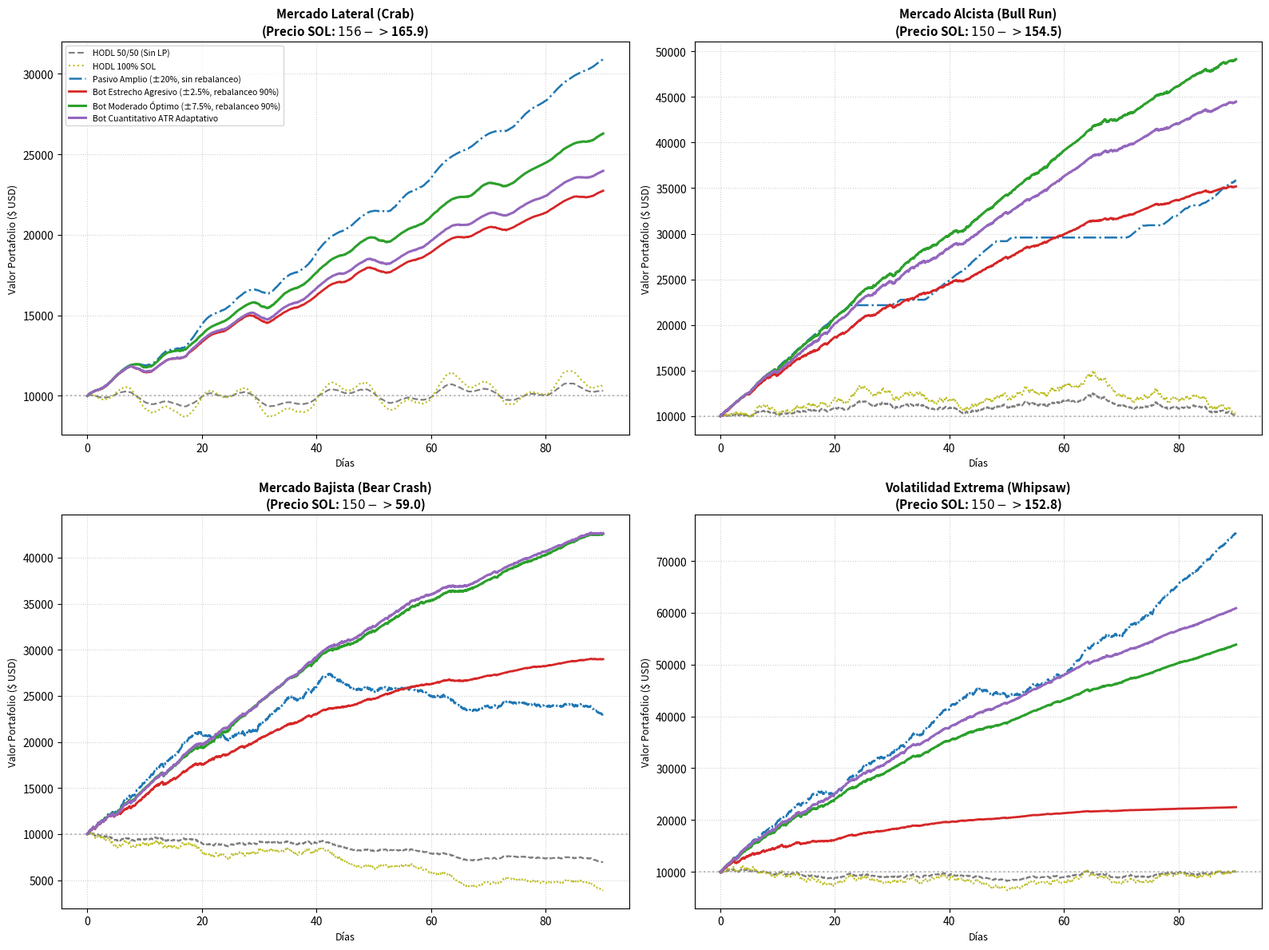

Generate this figure with matplotlib: (Note: this script raises an exception after producing the figure.)
"""
Meteora DLMM Comprehensive Quantitative Viability & Backtesting Simulator
Simulates real-world market microstructure on Solana for Concentrated Liquidity.
Models:
  1. Pegged / LST Pairs: JitoSOL / SOL
  2. Major Pair: SOL / USDC across 4 regimes (Crab, Bull, Bear, Whipsaw)
  3. High-Beta / Memecoin Pair
Evaluates Net ROI, LVR (Loss-Versus-Rebalancing), Gas/Priority fees, and Capital Scalability.
"""

import numpy as np
import matplotlib.pyplot as plt
import os
import json

# Set seed for reproducible deterministic tests
np.random.seed(42)

class DLMMSimulator:
    def __init__(self, initial_capital, p0, half_range_pct, fee_tier=0.0015, dynamic_fee_active=True,
                 rebalance_threshold=0.90, is_active_bot=True, name="DLMM_Pos"):
        self.initial_capital = initial_capital
        self.capital = initial_capital
        self.p_entry = p0
        self.p_current = p0
        self.half_range_pct = half_range_pct
        self.base_fee_tier = fee_tier
        self.dynamic_fee_active = dynamic_fee_active
        self.rebalance_threshold = rebalance_threshold
        self.is_active_bot = is_active_bot
        self.name = name
        
        self.accumulated_fees = 0.0
        self.total_rebalances = 0
        self.total_rebalance_costs = 0.0
        self.hours_in_range = 0
        
        self._init_bounds(p0, half_range_pct)
        
    def _init_bounds(self, center_p, half_range):
        self.p_entry = center_p
        self.p_lower = center_p * (1.0 - half_range)
        self.p_upper = center_p * (1.0 + half_range)
        
        sqrt_p = np.sqrt(center_p)
        sqrt_pa = np.sqrt(self.p_lower)
        sqrt_pb = np.sqrt(self.p_upper)
        
        # DLMM / CLMM Liquidity invariant for centered position
        denom = (2.0 * sqrt_p - sqrt_pa - center_p / sqrt_pb)
        self.L = self.capital / denom
        self.token_x = self.L * (1.0 / sqrt_p - 1.0 / sqrt_pb) # Base asset
        self.token_y = self.L * (sqrt_p - sqrt_pa)             # Quote asset
        
        # Real-world DLMM concentration multiplier inside active band vs passive pool
        # In Meteora, an active range captures fees proportionally to active bin depth
        # Capital efficiency ratio C:
        self.concentration_mult = 1.0 / (1.0 - np.sqrt(self.p_lower / self.p_upper))
        
    def update_price(self, p_new):
        self.p_current = p_new
        sqrt_p = np.sqrt(p_new)
        sqrt_pa = np.sqrt(self.p_lower)
        sqrt_pb = np.sqrt(self.p_upper)
        
        if p_new <= self.p_lower:
            self.token_x = self.L * (1.0 / sqrt_pa - 1.0 / sqrt_pb)
            self.token_y = 0.0
        elif p_new >= self.p_upper:
            self.token_x = 0.0
            self.token_y = self.L * (sqrt_pb - sqrt_pa)
        else:
            self.token_x = self.L * (1.0 / sqrt_p - 1.0 / sqrt_pb)
            self.token_y = self.L * (sqrt_p - sqrt_pa)
            
    def get_pos_value(self):
        return self.token_x * self.p_current + self.token_y
        
    def is_in_range(self):
        return self.p_lower <= self.p_current <= self.p_upper
        
    def accrue_fees(self, hourly_pool_volume, active_bin_tvl, current_volatility_mult=1.0):
        if not self.is_in_range():
            return 0.0
            
        self.hours_in_range += 1
        pos_val = self.get_pos_value()
        
        # Meteora Dynamic Fee logic: base fee + volatility surge
        fee_rate = self.base_fee_tier
        if self.dynamic_fee_active and current_volatility_mult > 1.2:
            fee_rate = min(self.base_fee_tier * current_volatility_mult, 0.015) # capped at 1.5%
            
        # User share of active bin volume
        user_share = min(pos_val / max(active_bin_tvl, 1000.0), 1.0)
        
        # Net fee after 12% Meteora protocol cut
        step_fee = hourly_pool_volume * fee_rate * user_share * 0.88
        self.accumulated_fees += step_fee
        return step_fee
        
    def check_and_rebalance(self, new_half_range=None, swap_fee=0.001, slippage=0.0005, sol_gas_usd=0.04):
        if not self.is_active_bot:
            return False
            
        dist_down = self.p_entry - self.p_lower
        dist_up = self.p_upper - self.p_entry
        thresh_low = self.p_entry - self.rebalance_threshold * dist_down
        thresh_high = self.p_entry + self.rebalance_threshold * dist_up
        
        triggered = (self.p_current <= thresh_low or self.p_current >= thresh_high)
        if triggered:
            curr_val = self.get_pos_value()
            
            # Asset rebalance to 50/50 centered ratio
            current_x_val = self.token_x * self.p_current
            target_x_val = curr_val / 2.0
            swap_needed = abs(current_x_val - target_x_val)
            
            # Transaction friction (DEX swap fee + price impact + Solana priority fee)
            cost = swap_needed * (swap_fee + slippage) + sol_gas_usd
            self.total_rebalance_costs += cost
            self.capital = max(curr_val - cost, 0.0)
            self.total_rebalances += 1
            
            if new_half_range is not None:
                self.half_range_pct = new_half_range
                
            self._init_bounds(self.p_current, self.half_range_pct)
            return True
        return False


def simulate_market_regimes():
    """Simulates 4 market regimes for SOL/USDC over 90 days"""
    days = 90
    dt_hours = 1.0
    n_steps = int(days * 24 / dt_hours)
    dt = dt_hours / (365.25 * 24.0)
    
    # 1. Lateral / Crab Market (SOL oscillates between $135 - $165)
    t = np.linspace(0, days, n_steps + 1)
    np.random.seed(42)
    noise1 = np.random.normal(0, 0.008, n_steps + 1)
    p_crab = 150.0 + 12.0 * np.sin(2 * np.pi * t / 20.0) + 6.0 * np.cos(2 * np.pi * t / 7.0) + np.cumsum(noise1) * 20.0
    p_crab = np.clip(p_crab, 120.0, 180.0)
    
    # 2. Bull Market (SOL trends $150 -> $260)
    drift_bull = 1.2
    vol_bull = 0.60
    z_bull = np.random.normal(0, 1, n_steps)
    log_ret_bull = (drift_bull - 0.5 * vol_bull**2) * dt + vol_bull * np.sqrt(dt) * z_bull
    p_bull = np.zeros(n_steps + 1)
    p_bull[0] = 150.0
    p_bull[1:] = 150.0 * np.exp(np.cumsum(log_ret_bull))
    
    # 3. Bear Crash (SOL drops $150 -> $85)
    drift_bear = -1.1
    vol_bear = 0.75
    z_bear = np.random.normal(0, 1, n_steps)
    log_ret_bear = (drift_bear - 0.5 * vol_bear**2) * dt + vol_bear * np.sqrt(dt) * z_bear
    p_bear = np.zeros(n_steps + 1)
    p_bear[0] = 150.0
    p_bear[1:] = 150.0 * np.exp(np.cumsum(log_ret_bear))
    
    # 4. High-Volatility Whipsaw / Chop
    drift_chop = 0.05
    vol_chop = 1.05
    z_chop = np.random.normal(0, 1, n_steps)
    log_ret_chop = (drift_chop - 0.5 * vol_chop**2) * dt + vol_chop * np.sqrt(dt) * z_chop
    p_chop = np.zeros(n_steps + 1)
    p_chop[0] = 150.0
    p_chop[1:] = 150.0 * np.exp(np.cumsum(log_ret_chop))
    
    return {
        "Mercado Lateral (Crab)": {"prices": p_crab, "daily_vol_tvl": 1.4, "vol_mult": 1.0},
        "Mercado Alcista (Bull Run)": {"prices": p_bull, "daily_vol_tvl": 2.2, "vol_mult": 1.4},
        "Mercado Bajista (Bear Crash)": {"prices": p_bear, "daily_vol_tvl": 2.5, "vol_mult": 1.6},
        "Volatilidad Extrema (Whipsaw)": {"prices": p_chop, "daily_vol_tvl": 3.0, "vol_mult": 2.0}
    }


def run_benchmark_strategies(price_series, daily_vol_tvl, vol_mult, initial_cap=10000.0):
    """
    Executes multiple LP bot configurations on a given price trajectory
    """
    n_steps = len(price_series) - 1
    total_hours = n_steps
    days = total_hours / 24.0
    
    # Realistic Meteora SOL/USDC Pool metrics:
    # TVL = $40,000,000
    pool_tvl = 40000000.0
    daily_volume = pool_tvl * daily_vol_tvl
    hourly_volume = daily_volume / 24.0
    
    # In Meteora DLMM, the active bin band (e.g. within 2%) typically holds ~8% of total pool TVL
    active_bin_tvl_base = pool_tvl * 0.08
    
    # Setup strategies
    strategies = {
        "HODL 50/50 (Sin LP)": {
            "type": "hodl_50",
        },
        "HODL 100% SOL": {
            "type": "hodl_sol",
        },
        "Pasivo Amplio (±20%, sin rebalanceo)": {
            "type": "dlmm",
            "half_range": 0.20,
            "rebal_thresh": 1.0,
            "is_active": False,
            "dynamic_range": False
        },
        "Bot Estrecho Agresivo (±2.5%, rebalanceo 90%)": {
            "type": "dlmm",
            "half_range": 0.025,
            "rebal_thresh": 0.90,
            "is_active": True,
            "dynamic_range": False
        },
        "Bot Moderado Óptimo (±7.5%, rebalanceo 90%)": {
            "type": "dlmm",
            "half_range": 0.075,
            "rebal_thresh": 0.90,
            "is_active": True,
            "dynamic_range": False
        },
        "Bot Cuantitativo ATR Adaptativo": {
            "type": "dlmm",
            "half_range": 0.06,
            "rebal_thresh": 0.88,
            "is_active": True,
            "dynamic_range": True
        }
    }
    
    results = {}
    
    # Benchmark HODL series
    sol_amount_50 = (initial_cap / 2.0) / price_series[0]
    usdc_amount_50 = initial_cap / 2.0
    val_hodl_50 = sol_amount_50 * price_series + usdc_amount_50
    
    sol_amount_100 = initial_cap / price_series[0]
    val_hodl_100 = sol_amount_100 * price_series
    
    results["HODL 50/50 (Sin LP)"] = {
        "final_total": val_hodl_50[-1],
        "fees": 0.0,
        "rebalances": 0,
        "rebal_cost": 0.0,
        "roi_pct": (val_hodl_50[-1] - initial_cap) / initial_cap * 100.0,
        "apr_pct": ((val_hodl_50[-1] - initial_cap) / initial_cap * 100.0) * (365.25 / days),
        "series": val_hodl_50,
        "in_range_pct": 100.0
    }
    
    results["HODL 100% SOL"] = {
        "final_total": val_hodl_100[-1],
        "fees": 0.0,
        "rebalances": 0,
        "rebal_cost": 0.0,
        "roi_pct": (val_hodl_100[-1] - initial_cap) / initial_cap * 100.0,
        "apr_pct": ((val_hodl_100[-1] - initial_cap) / initial_cap * 100.0) * (365.25 / days),
        "series": val_hodl_100,
        "in_range_pct": 100.0
    }
    
    for s_name, s_cfg in strategies.items():
        if s_cfg["type"] != "dlmm":
            continue
            
        pos = DLMMSimulator(
            initial_capital=initial_cap,
            p0=price_series[0],
            half_range_pct=s_cfg["half_range"],
            fee_tier=0.0015, # 0.15% base Meteora fee
            dynamic_fee_active=True,
            rebalance_threshold=s_cfg["rebal_thresh"],
            is_active_bot=s_cfg["is_active"],
            name=s_name
        )
        
        series = [initial_cap]
        
        for t in range(1, len(price_series)):
            p = price_series[t]
            pos.update_price(p)
            
            # Estimate rolling volatility for dynamic range bot
            new_range = None
            if s_cfg.get("dynamic_range", False) and t >= 24:
                window_ret = np.diff(np.log(price_series[max(0, t-24):t+1]))
                roll_vol_annual = np.std(window_ret) * np.sqrt(365.25 * 24)
                # Adaptive range: target ~ 1.5 * daily expected move
                daily_move_est = roll_vol_annual / np.sqrt(365.25)
                new_range = np.clip(daily_move_est * 1.5, 0.035, 0.15)
                
            pos.accrue_fees(hourly_volume, active_bin_tvl_base, current_volatility_mult=vol_mult)
            pos.check_and_rebalance(new_half_range=new_range, swap_fee=0.001, slippage=0.0005, sol_gas_usd=0.04)
            
            series.append(pos.get_pos_value() + pos.accumulated_fees)
            
        final_val = pos.get_pos_value() + pos.accumulated_fees
        roi = (final_val - initial_cap) / initial_cap * 100.0
        apr = roi * (365.25 / days)
        
        results[s_name] = {
            "final_total": final_val,
            "fees": pos.accumulated_fees,
            "rebalances": pos.total_rebalances,
            "rebal_cost": pos.total_rebalance_costs,
            "roi_pct": roi,
            "apr_pct": apr,
            "series": np.array(series),
            "in_range_pct": (pos.hours_in_range / n_steps) * 100.0
        }
        
    return results


def simulate_correlated_pair(days=90):
    """
    Simulates JitoSOL / SOL (LST Pegged Pair)
    Characteristics:
      - Peg ratio drifts upward by ~7.5% APY (Solana Staking APY)
      - Micro price deviations: standard deviation ~0.15% - 0.35%
      - Extremely tight bin step (1-2 bps)
      - IL is virtually zero
    """
    hours = int(days * 24)
    dt = 1.0 / (365.25 * 24)
    drift = 0.075 # 7.5% annual staking appreciation of JitoSOL vs SOL
    micro_vol = 0.035 # 3.5% annualized micro-noise
    
    z = np.random.normal(0, 1, hours)
    log_ret = (drift - 0.5 * micro_vol**2) * dt + micro_vol * np.sqrt(dt) * z
    ratios = np.zeros(hours + 1)
    ratios[0] = 1.0700 # JitoSOL/SOL initial exchange rate
    ratios[1:] = ratios[0] * np.exp(np.cumsum(log_ret))
    
    initial_cap_sol = 100.0 # 100 SOL
    # DLMM on Meteora for JitoSOL/SOL: Range is narrow (+/- 1.2%)
    pos_lst = DLMMSimulator(
        initial_capital=initial_cap_sol,
        p0=ratios[0],
        half_range_pct=0.012, # +/- 1.2%
        fee_tier=0.0003,      # 3 bps fee tier
        dynamic_fee_active=False,
        rebalance_threshold=0.92,
        is_active_bot=True,
        name="LST_JitoSOL_SOL"
    )
    
    # TVL in JitoSOL/SOL pool ~$150M equivalent, high volume
    hourly_vol = (150.0 * initial_cap_sol * 0.8) / 24.0 # active volume
    active_tvl = 150.0 * initial_cap_sol * 0.15
    
    series_lst = [initial_cap_sol]
    for t in range(1, len(ratios)):
        r = ratios[t]
        pos_lst.update_price(r)
        pos_lst.accrue_fees(hourly_vol, active_tvl, current_volatility_mult=1.0)
        pos_lst.check_and_rebalance(swap_fee=0.0002, slippage=0.0001, sol_gas_usd=0.02)
        series_lst.append(pos_lst.get_pos_value() + pos_lst.accumulated_fees)
        
    final_sol = pos_lst.get_pos_value() + pos_lst.accumulated_fees
    net_sol_yield = (final_sol - initial_cap_sol) / initial_cap_sol * 100.0
    net_sol_apr = net_sol_yield * (365.25 / days)
    
    return {
        "days": days,
        "ratios": ratios,
        "initial_sol": initial_cap_sol,
        "final_sol": final_sol,
        "fees_sol": pos_lst.accumulated_fees,
        "rebalances": pos_lst.total_rebalances,
        "rebalance_costs_sol": pos_lst.total_rebalance_costs,
        "net_yield_pct": net_sol_yield,
        "net_apr_pct": net_sol_apr,
        "series": np.array(series_lst)
    }


def main():
    out_dir = r"c:\Users\paodo\Desktop\CriptPool"
    print("================================================================================")
    print("   INICIANDO SIMULACIÓN CUANTITATIVA DE VIABILIDAD METEORA DLMM (SOLANA)       ")
    print("================================================================================")
    
    # 1. Simulate SOL/USDC across 4 Regimes
    regimes = simulate_market_regimes()
    all_regime_results = {}
    
    fig, axes = plt.subplots(2, 2, figsize=(16, 12))
    axes = axes.flatten()
    
    palette = {
        "HODL 50/50 (Sin LP)": ("#7f7f7f", "--", 1.5),
        "HODL 100% SOL": ("#bcbd22", ":", 1.5),
        "Pasivo Amplio (±20%, sin rebalanceo)": ("#1f77b4", "-.", 1.8),
        "Bot Estrecho Agresivo (±2.5%, rebalanceo 90%)": ("#d62728", "-", 2.0),
        "Bot Moderado Óptimo (±7.5%, rebalanceo 90%)": ("#2ca02c", "-", 2.2),
        "Bot Cuantitativo ATR Adaptativo": ("#9467bd", "-", 2.2),
    }
    
    for idx, (reg_name, reg_data) in enumerate(regimes.items()):
        prices = reg_data["prices"]
        res = run_benchmark_strategies(
            price_series=prices,
            daily_vol_tvl=reg_data["daily_vol_tvl"],
            vol_mult=reg_data["vol_mult"],
            initial_cap=10000.0
        )
        all_regime_results[reg_name] = res
        
        ax = axes[idx]
        t_days = np.linspace(0, 90, len(prices))
        
        for strat_name, s_data in res.items():
            color, ls, lw = palette.get(strat_name, ("black", "-", 1.0))
            ax.plot(t_days, s_data["series"], label=strat_name, color=color, linestyle=ls, linewidth=lw)
            
        ax.set_title(f"{reg_name}\n(Precio SOL: ${prices[0]:.0f} -> ${prices[-1]:.1f})", fontsize=11, fontweight='bold')
        ax.set_xlabel("Días", fontsize=9)
        ax.set_ylabel("Valor Portafolio ($ USD)", fontsize=9)
        ax.grid(True, linestyle=":", alpha=0.6)
        ax.axhline(10000.0, color='gray', linestyle=':', alpha=0.5)
        
        if idx == 0:
            ax.legend(fontsize=7.5, loc='upper left')
            
    plt.tight_layout()
    plot_path_regimes = os.path.join(out_dir, "simulacion_regimenes_mercado.png")
    plt.savefig(plot_path_regimes, dpi=300)
    plt.close()
    print(f"[+] Gráfico comparativo de regímenes guardado: {plot_path_regimes}")
    
    # 2. Correlated Pair (JitoSOL / SOL) Simulation
    lst_res = simulate_correlated_pair(days=90)
    print("\n[+] Simulación de Par Correlacionado (JitoSOL / SOL):")
    print(f"  * Rendimiento Neto en 90 días: +{lst_res['net_yield_pct']:.2f}% en SOL")
    print(f"  * APR Anualizado equivalente: +{lst_res['net_apr_pct']:.2f}% APR (vs ~7.5% Staking pasivo)")
    print(f"  * Comisiones acumuladas: +{lst_res['fees_sol']:.3f} SOL")
    print(f"  * Rebalanceos ejecutados: {lst_res['rebalances']} veces (Coste total: {lst_res['rebalance_costs_sol']:.4f} SOL)")
    
    # 3. Capital Scalability Curve (Gas & Priority Fees impact vs Portfolio Size)
    capitals = [500, 1000, 2500, 5000, 10000, 25000, 50000, 100000]
    cap_rois_narrow = []
    cap_rois_mod = []
    
    # Run over Crab Market
    p_crab = regimes["Mercado Lateral (Crab)"]["prices"]
    for c in capitals:
        r_c = run_benchmark_strategies(
            price_series=p_crab,
            daily_vol_tvl=1.4,
            vol_mult=1.0,
            initial_cap=c
        )
        cap_rois_narrow.append(r_c["Bot Estrecho Agresivo (±2.5%, rebalanceo 90%)"]["roi_pct"])
        cap_rois_mod.append(r_c["Bot Moderado Óptimo (±7.5%, rebalanceo 90%)"]["roi_pct"])
        
    fig_cap, ax_cap = plt.subplots(figsize=(9, 5))
    ax_cap.plot(capitals, cap_rois_mod, marker='o', color='#2ca02c', linewidth=2.5, label="Bot Moderado Óptimo (±7.5%)")
    ax_cap.plot(capitals, cap_rois_narrow, marker='s', color='#d62728', linewidth=2, label="Bot Estrecho Agresivo (±2.5%)")
    ax_cap.set_xscale('log')
    ax_cap.set_xlabel("Capital Inicial ($ USD) - Escala Logarítmica", fontsize=10, fontweight='bold')
    ax_cap.set_ylabel("ROI Neto 90 Días (%)", fontsize=10, fontweight='bold')
    ax_cap.set_title("Efecto de Escala de Capital: Fricción Operativa (Gas/MEV) vs Rentabilidad", fontsize=11, fontweight='bold')
    ax_cap.grid(True, which="both", ls=":", alpha=0.6)
    ax_cap.legend(fontsize=9)
    plt.tight_layout()
    plot_path_cap = os.path.join(out_dir, "viabilidad_escala_capital.png")
    plt.savefig(plot_path_cap, dpi=300)
    plt.close()
    print(f"[+] Gráfico de escala de capital guardado: {plot_path_cap}")
    
    # 4. Print Summary Matrix
    print("\n" + "="*95)
    print(f"{'ESCENARIO / ESTRATEGIA':<42} | {'FINAL ($)':<10} | {'FEES ($)':<9} | {'REB':<4} | {'ROI (%)':<8} | {'APR (%)':<8}")
    print("="*95)
    
    export_json = {}
    for r_name, r_strats in all_regime_results.items():
        print(f"[{r_name}]")
        export_json[r_name] = {}
        for s_name, data in r_strats.items():
            print(f"  {s_name:<40} | ${data['final_total']:9.2f} | ${data['fees']:8.2f} | {data['rebalances']:3d}  | {data['roi_pct']:+7.2f}% | {data['apr_pct']:+7.1f}%")
            export_json[r_name][s_name] = {
                "final_total": float(data["final_total"]),
                "fees": float(data["fees"]),
                "rebalances": int(data["rebalances"]),
                "rebal_cost": float(data["rebal_cost"]),
                "roi_pct": float(data["roi_pct"]),
                "apr_pct": float(data["apr_pct"]),
                "in_range_pct": float(data["in_range_pct"])
            }
        print("-" * 95)
        
    export_json["JitoSOL_SOL"] = {
        "initial_sol": float(lst_res["initial_sol"]),
        "final_sol": float(lst_res["final_sol"]),
        "fees_sol": float(lst_res["fees_sol"]),
        "rebalances": int(lst_res["rebalances"]),
        "net_yield_pct": float(lst_res["net_yield_pct"]),
        "net_apr_pct": float(lst_res["net_apr_pct"])
    }
    
    export_json["Capital_Scalability"] = {
        "capitals": capitals,
        "rois_moderate": [float(x) for x in cap_rois_mod],
        "rois_narrow": [float(x) for x in cap_rois_narrow]
    }
    
    json_path = os.path.join(out_dir, "resultados_viabilidad_completa.json")
    with open(json_path, "w", encoding="utf-8") as f:
        json.dump(export_json, f, indent=2)
        
    print(f"[+] Informe cuantitativo completo guardado en: {json_path}")
    print("================================================================================")

if __name__ == "__main__":
    main()
